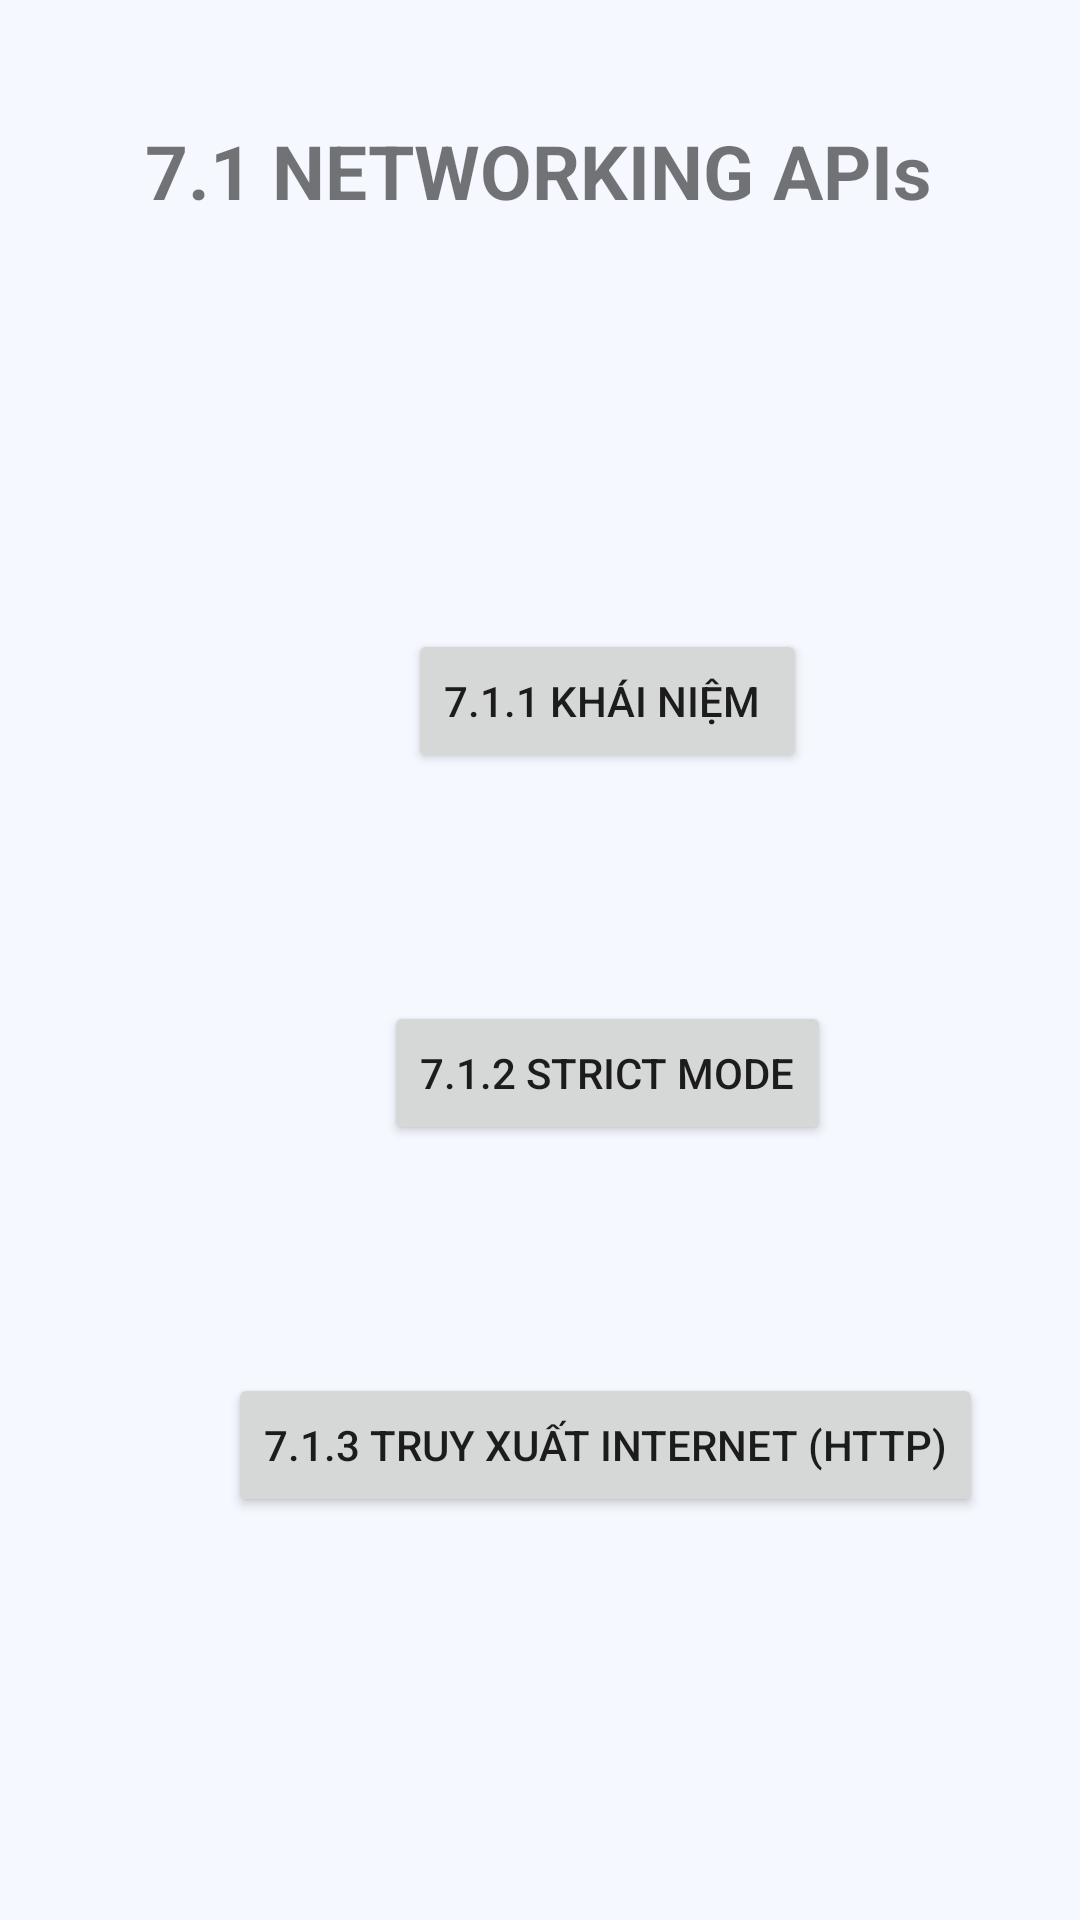

The Android layout XML behind this screen, and the referenced resources:
<!-- AndroidManifest.xml: application theme Theme.MyApplication -->
<!-- res/layout/activity_chap7_one.xml -->
<?xml version="1.0" encoding="utf-8"?>
<androidx.constraintlayout.widget.ConstraintLayout xmlns:android="http://schemas.android.com/apk/res/android"
    xmlns:app="http://schemas.android.com/apk/res-auto"
    xmlns:tools="http://schemas.android.com/tools"
    android:id="@+id/main"
    android:layout_width="match_parent"
    android:layout_height="match_parent"
    tools:context=".chapter7.one.chap7_one">

    <TextView
        android:id="@+id/textView2"
        android:layout_width="wrap_content"
        android:layout_height="wrap_content"
        android:layout_marginTop="40dp"
        android:text="7.1 NETWORKING APIs"
        android:textSize="25dp"
        android:textStyle="bold"
        app:layout_constraintEnd_toEndOf="parent"
        app:layout_constraintHorizontal_bias="0.496"
        app:layout_constraintStart_toStartOf="parent"
        app:layout_constraintTop_toTopOf="parent" />

    <androidx.appcompat.widget.AppCompatButton
        android:id="@+id/khai_niem"
        android:layout_width="wrap_content"
        android:layout_height="wrap_content"
        android:layout_marginStart="136dp"
        android:layout_marginTop="136dp"
        android:text="7.1.1 Khái niệm "
        app:layout_constraintStart_toStartOf="parent"
        app:layout_constraintTop_toBottomOf="@+id/textView2" />

    <androidx.appcompat.widget.AppCompatButton
        android:id="@+id/strict_mode"
        android:layout_width="wrap_content"
        android:layout_height="wrap_content"
        android:layout_marginStart="128dp"
        android:layout_marginTop="76dp"
        android:text="7.1.2 Strict Mode"
        app:layout_constraintStart_toStartOf="parent"
        app:layout_constraintTop_toBottomOf="@+id/khai_niem" />

    <androidx.appcompat.widget.AppCompatButton
        android:id="@+id/truy_xuat"
        android:layout_width="wrap_content"
        android:layout_height="wrap_content"
        android:layout_marginStart="76dp"
        android:layout_marginTop="76dp"
        android:text="7.1.3 Truy xuất Internet (HTTP)"
        app:layout_constraintStart_toStartOf="parent"
        app:layout_constraintTop_toBottomOf="@+id/strict_mode" />
</androidx.constraintlayout.widget.ConstraintLayout>
<!-- resources referenced by this layout -->
<resources>
  <style name="Theme.MyApplication" parent="Theme.MaterialComponents.DayNight.NoActionBar">
          
          <item name="colorPrimary">@color/purple_500</item>
          <item name="colorPrimaryVariant">@color/purple_700</item>
          <item name="colorOnPrimary">@color/white</item>
          
          <item name="colorSecondary">@color/teal_200</item>
          <item name="colorSecondaryVariant">@color/teal_700</item>
          <item name="colorOnSecondary">@color/black</item>
          
          <item name="android:statusBarColor">?attr/colorPrimaryVariant</item>
          
          <item name="android:windowBackground">@color/bg_color</item>
      </style>
  <color name="purple_500">#FF6200EE</color>
  <color name="purple_700">#FF3700B3</color>
  <color name="white">#FFFFFFFF</color>
  <color name="teal_200">#FF03DAC5</color>
  <color name="teal_700">#FF018786</color>
  <color name="black">#FF000000</color>
  <color name="bg_color">#F5F9FF</color>
</resources>
